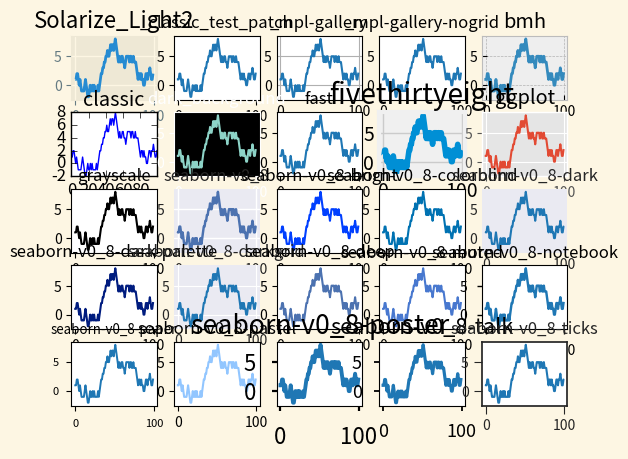

Python code for this plot: (Note: this script raises an exception after producing the figure.)
#난수만들기
#random을 이용할 수도 있고
#numpy를 이용할 수도 있습니다.

import numpy as np
import matplotlib.pyplot as plt
import random



#0~10사이의 난수를 발생해줘
# x = np.random.randint(10)
# print(x)

# x2 = random.randint(0,10)
# print(x2)


#100에서 1000사이의 난수 5개 만들어줘
# x = np.random.randint(100,1000,5)
# print(x)

# x = np.random.randint(100,1000,10)
# print(x)


#이미 있는 데이터들 중에 임의로 하나를 선택하고 싶어요         random==>choice
# data = [9,7,2,1,100,3]
# x = random.choice(data)
# print(x)
#
#
# #이미 있는 데이터들을 섞어서 중복없이 임의로 여러개 뽑고 싶어요           random==>sample
# x2 = random.sample(data, 3)
# print(x2)


#0~100사이의 난수 1개 만들어줘

# print(x)

# x = np.random.randint(0,1000,100)
# print(x)


# x = np.random.rand()    #0~1 사이의 실수 1개 발생
# print(x)


# 0~100사의 정수 1개 만들어 줘
# x = np.random.randint(100)

#0~1사이의 실수 100개 발생
x = np.random.rand(100)
y = np.random.rand(100)

# print(x)
# print(y)

#데이터의 흩어진 정도를 점을찍어 파악하고자 할 때 ==> scatter
# # plt.scatter(x,y)
# plt.scatter(x,y,c='r')
# # plt.plot(x,y)
# plt.show()


# 연습) data1,data2배열을 만들고
# data1에는 난수100개를 발생시켜 담도록 합니다. (단, 난수의 범위는 -1,0,1 으로 합니다.)
# data2에는 data1의 요소를 누적한 합이 담기도록 합니다.
# data1과 data2를 각각 하나의 figure에 위아래로 분할하여 plot으로 나타내 봅니다.

'''
data1 = [-1,1,1,1]
data2 = [-1,0,1,2]
'''

# data1=[]
# data2=[]
# temp = 0
# for _ in range(100):
#     a = np.random.randint(3)-1
#     temp = temp + a
#     data1.append(a)
#     data2.append(temp)
#
# # print(data1)
# # print(data2)
#
# plt.subplot(211)
# plt.plot(data1)
# plt.subplot(212)
# plt.plot(data2)
# plt.show()



#위의 실습을 좀 더 간단하게 해 봅시다.
# data1 = np.random.randint(-1,2,100)
# data2 = np.cumsum(data1)
# # print(data1)
# # print(data2)
# plt.subplot(211)
# plt.plot(data1)
# plt.subplot(212)
# plt.plot(data2)
# plt.show()


#차트가 예쁘지 않아요
#사용가능한 차트의 종류를 확인 해 봅시다.
# print(plt.style.available)
# ['bmh', 'classic', 'dark_background', 'fast', 'fivethirtyeight',
# 'ggplot', 'grayscale', 'seaborn-bright', 'seaborn-colorblind',
# 'seaborn-dark-palette', 'seaborn-dark', 'seaborn-darkgrid',
# 'seaborn-deep', 'seaborn-muted', 'seaborn-notebook',
# 'seaborn-paper', 'seaborn-pastel', 'seaborn-poster',
# 'seaborn-talk', 'seaborn-ticks', 'seaborn-white', 'seaborn-whitegrid',
# 'seaborn', 'Solarize_Light2', 'tableau-colorblind10', '_classic_test']

# print(len(plt.style.available))


#위의 예제를 ggplt 스타일을 적용시켜 차트를 그려봅시다.
data1 = np.random.randint(-1,2,100)
data2 = np.cumsum(data1)
# print(data1)
# print(data2)

# with plt.style.context('_classic_test'):
#     plt.subplot(211)
#     plt.plot(data1)
#     plt.subplot(212)
#     plt.plot(data2)
#     plt.show()



#연습)data2의 내용을 한화면에  _classic_test 를 제외한 25개의 스타일별로 나타내도록 합니다.

styles = plt.style.available;
styles = styles[:-1]

i = 1
for style in styles:
    with plt.style.context(style):
        plt.subplot(5,5,i)
        plt.plot(data2)
        plt.title(style)
    i = i + 1
plt.savefig("plot_styles.png")
plt.show()



#
# x = [1,2,3,4,5]
# y = x.copy()
#
# x[0] = 100
# print(x)
# print(y)





























